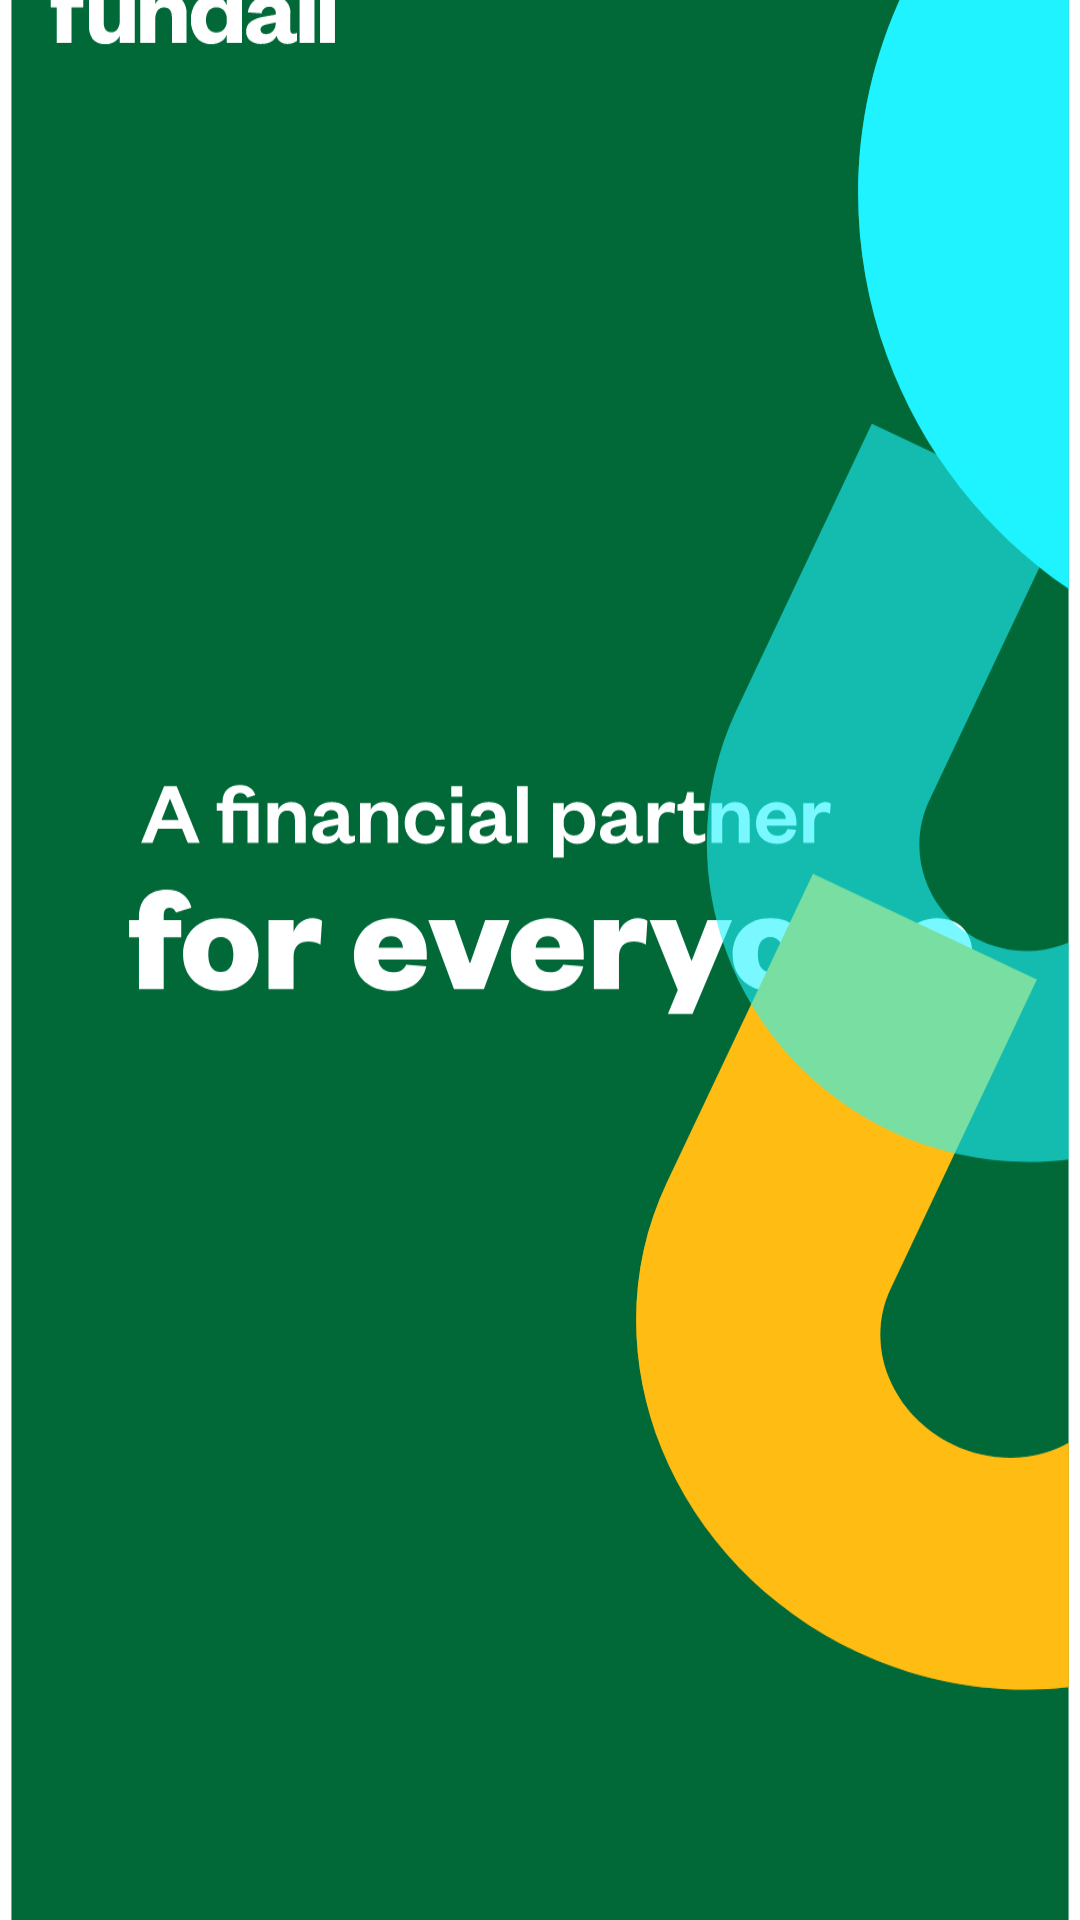

Android layout source for this screen:
<!-- AndroidManifest.xml: application theme Theme.FundallApp -->
<!-- res/layout/activity_start.xml -->
<?xml version="1.0" encoding="utf-8"?>
<RelativeLayout xmlns:android="http://schemas.android.com/apk/res/android"
    xmlns:app="http://schemas.android.com/apk/res-auto"
    xmlns:tools="http://schemas.android.com/tools"
    android:layout_width="match_parent"
    android:layout_height="match_parent"
    tools:context=".StartActivity">

    <ImageView
        android:layout_width="match_parent"
        android:layout_height="match_parent"
        android:src="@drawable/splash_screen_img"
        android:scaleType="centerCrop"
        android:layout_centerInParent="true"
        />

</RelativeLayout>
<!-- resources referenced by this layout -->
<resources>
  <!-- drawable splash_screen_img: vector/xml drawable (drawable, 19237 chars, omitted) -->
  <style name="Theme.FundallApp" parent="Theme.MaterialComponents.Light.NoActionBar">
          
          
          <item name="colorControlActivated">@color/primary</item>
  
      </style>
  <color name="primary">#4be895</color>
</resources>
